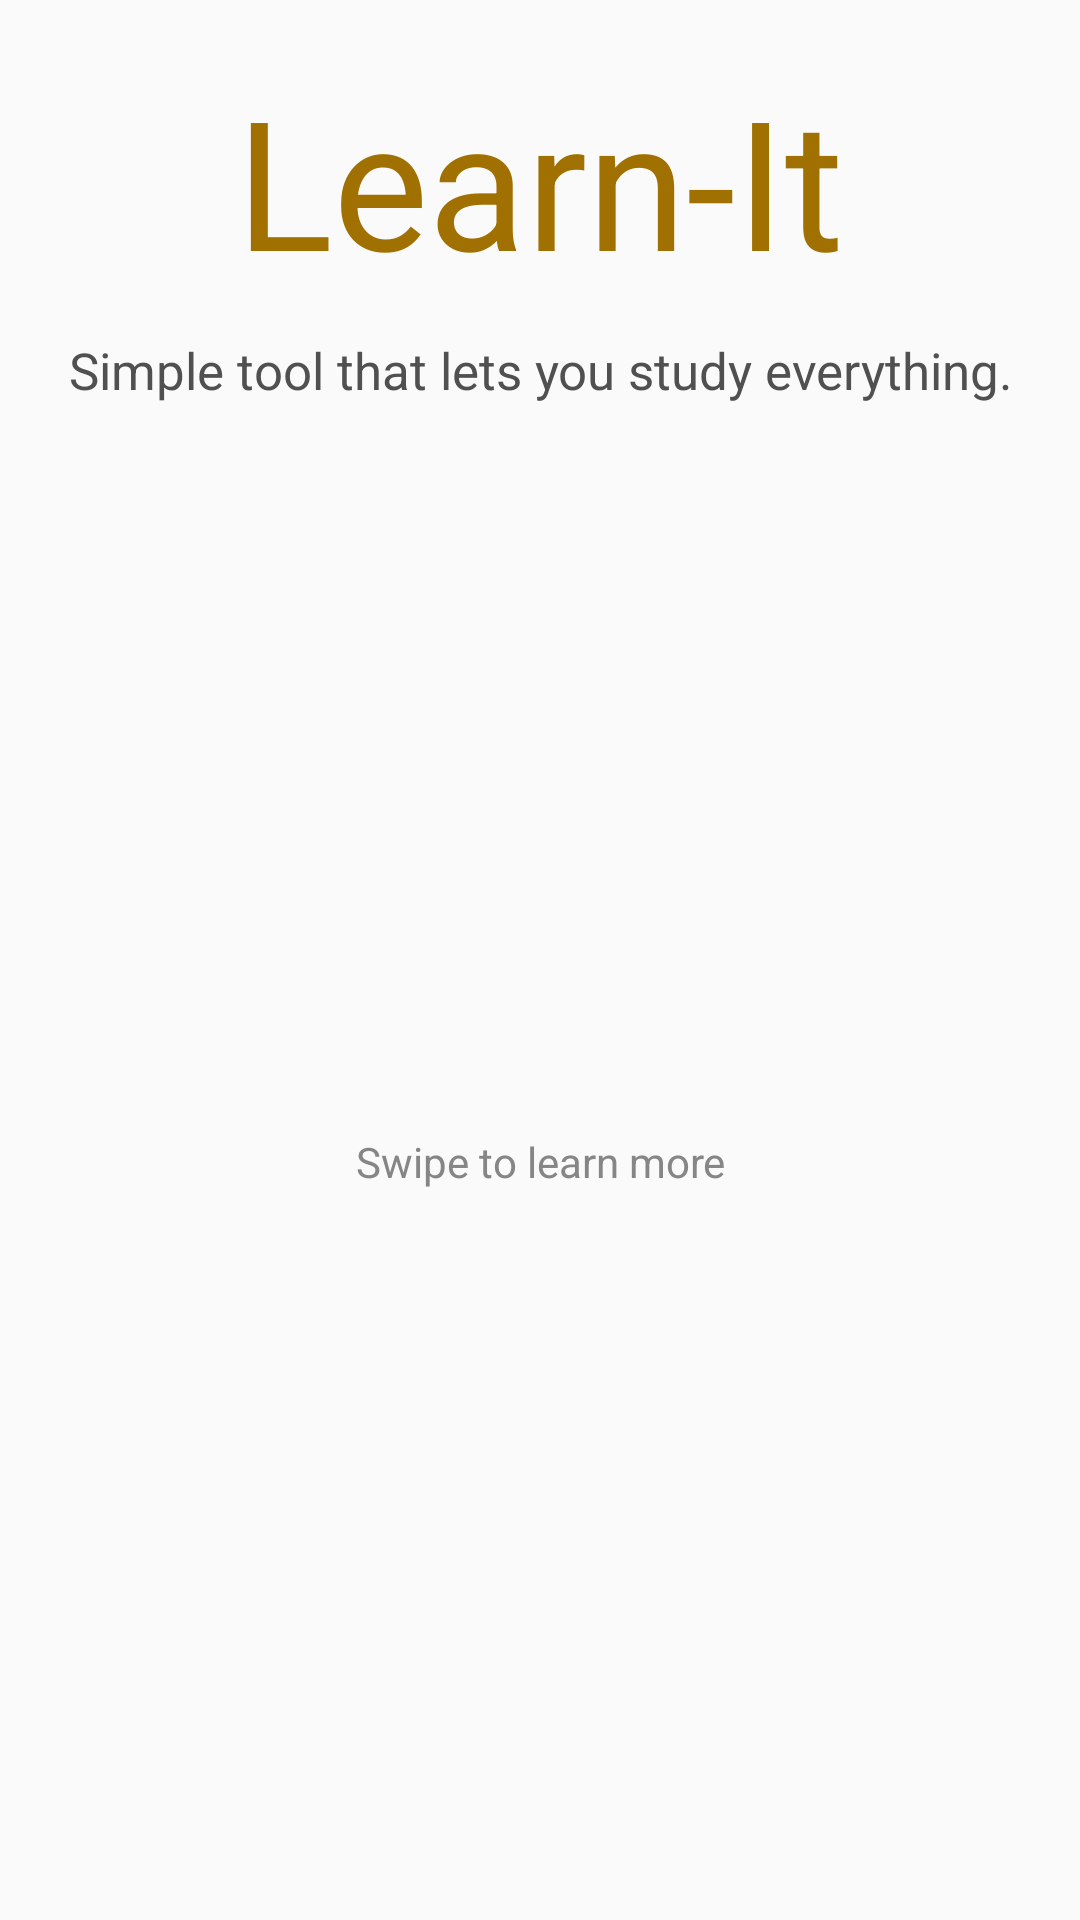

This screen was rendered from an Android layout file. Write that file and the resources it references.
<!-- AndroidManifest.xml: application theme Theme.AppCompat.Light.NoActionBar -->
<!-- res/layout/page_1.xml -->
<?xml version="1.0" encoding="utf-8"?>


 <RelativeLayout  xmlns:android="http://schemas.android.com/apk/res/android"
        android:layout_width="match_parent"
        android:layout_height="match_parent">


        <ImageView
            android:layout_width="match_parent"
            android:layout_height="wrap_content"
            android:id="@+id/logo_main"
            android:src="@drawable/logo_main"
            />


        <TextView
            android:layout_centerHorizontal="true"
            android:layout_below="@+id/logo_main"
            android:id="@+id/heading_main"
            android:text="@string/heading_main"
            android:textSize="60sp"
            android:textColor="#A07100"
            android:paddingTop="20dp"
            android:layout_width="wrap_content"
            android:layout_height="wrap_content"
            />

        <TextView
            android:layout_width="match_parent"
            android:layout_height="wrap_content"
            android:text="@string/subheading_main"
            android:id="@+id/subheading_main"
            android:layout_below="@+id/heading_main"
            android:textSize="17sp"
            android:textColor="@color/textcolor"
            android:paddingTop="12dp"
            android:gravity="center"/>

        <TextView
            android:layout_width="match_parent"
            android:layout_height="wrap_content"
            android:text="@string/subheading2_main"
            android:id="@+id/subheading2_main"
            android:layout_below="@+id/subheading_main"
            android:textColor="#878686"
            android:gravity="center"
            android:layout_alignParentBottom="true"
             />

</RelativeLayout>
<!-- resources referenced by this layout -->
<resources>
  <color name="textcolor">#515050</color>
  <string name="heading_main">Learn-It</string>
  <string name="subheading2_main">Swipe to learn more</string>
  <string name="subheading_main">Simple tool that lets you study everything.</string>
</resources>
